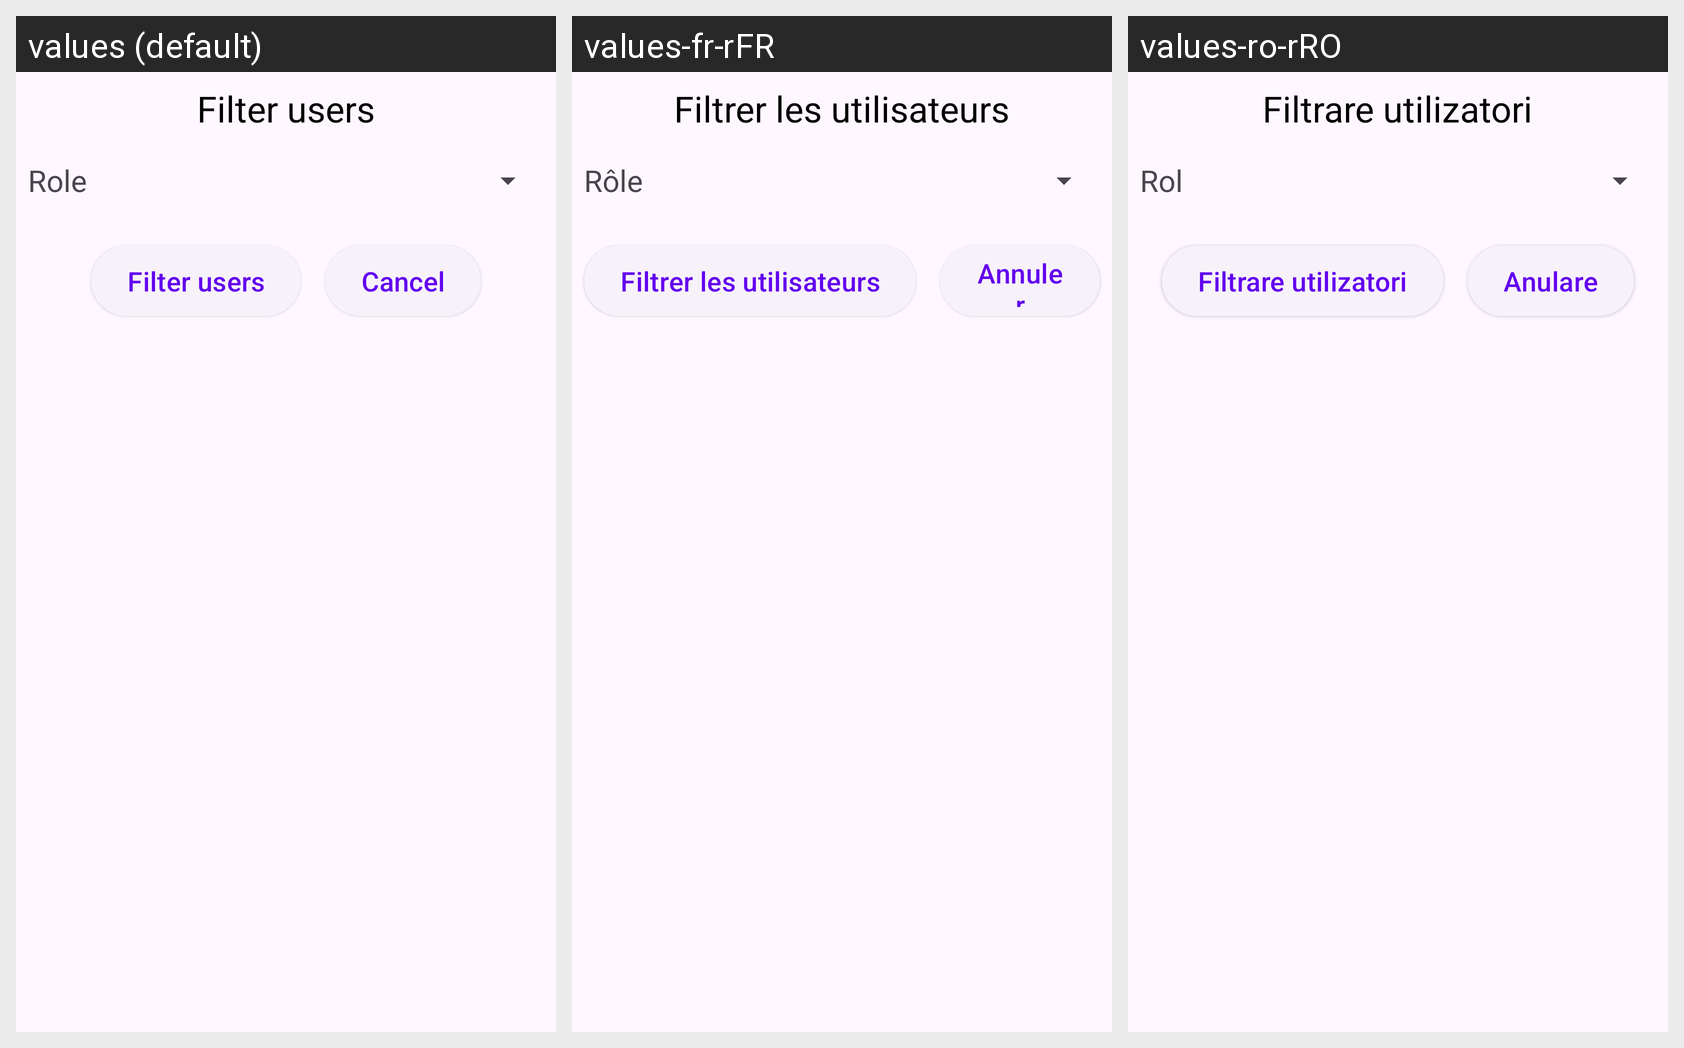

For this localized Android screen grid, give each drawn string resource with its value in every locale shown.
Android screen res/layout/dialog_filter_users.xml rendered under 3 locales, left to right: values (default), values-fr-rFR, values-ro-rRO. Device: Nexus 5 (rendered at 1080×1920; each locale shown at half size, 540×960, under a caption strip naming it); theme Theme.Frontend.
Strings drawn on this screen, with the default value and each locale's value (text and hints the layout hard-codes, and strings that could not be matched under every locale, appear in the picture but are not listed):

users_filter
  values: Filter users
  values-fr-rFR: Filtrer les utilisateurs
  values-ro-rRO: Filtrare utilizatori

user_role
  values: Role
  values-fr-rFR: Rôle
  values-ro-rRO: Rol

button_filter_users
  values: Filter users
  values-fr-rFR: Filtrer les utilisateurs
  values-ro-rRO: Filtrare utilizatori

button_cancel
  values: Cancel
  values-fr-rFR: Annuler
  values-ro-rRO: Anulare
